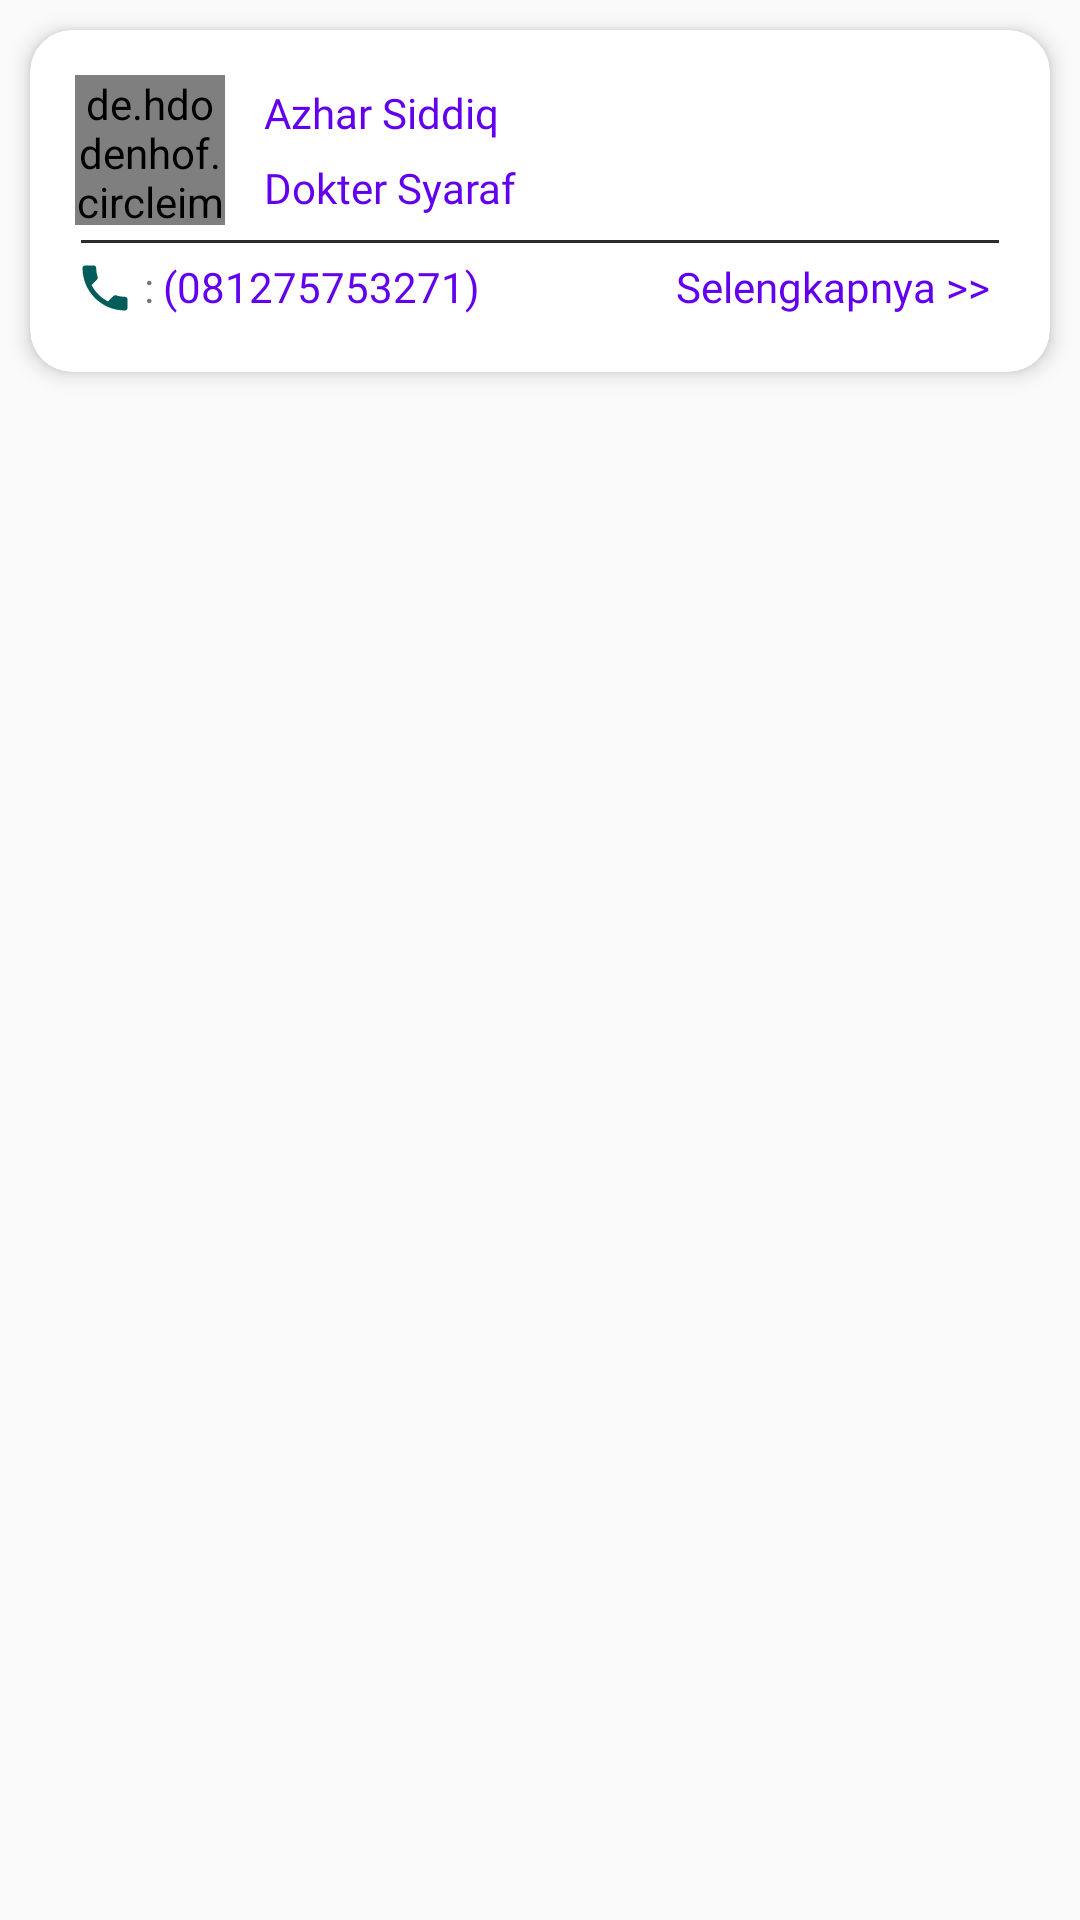

This screen was rendered from an Android layout file. Write that file and the resources it references.
<!-- AndroidManifest.xml: application theme AppTheme -->
<!-- res/layout/list_dokter.xml -->
<LinearLayout xmlns:android="http://schemas.android.com/apk/res/android"
    xmlns:app="http://schemas.android.com/apk/res-auto"
    xmlns:tools="http://schemas.android.com/tools"
    android:layout_width="match_parent"
    android:isScrollContainer="true"
    android:id="@+id/letterLayout"
    android:orientation="vertical"
    android:layout_height="wrap_content">
    <android.support.v7.widget.CardView
        android:layout_width="match_parent"
        android:layout_height="wrap_content"
        android:minHeight="72dp"
        app:cardCornerRadius="14dp"
        app:cardElevation="4dp"
        android:id="@+id/cvLetter"
        android:layout_margin="10dp">
        <RelativeLayout

            android:layout_width="match_parent"
            android:layout_margin="15dp"
            android:layout_height="wrap_content">
            <de.hdodenhof.circleimageview.CircleImageView
                android:layout_width="50dp"
                android:id="@+id/imgDoctor"
                android:layout_height="50dp"
                android:layout_marginBottom="3dp"
                android:src="@drawable/doctor"/>
            <TableLayout
                android:layout_marginLeft="10dp"
                android:layout_toRightOf="@id/imgDoctor"
                android:layout_width="match_parent"
                android:layout_height="wrap_content"
                android:stretchColumns="1">
                <TableRow>
                    <TextView
                        android:textColor="@color/colorPrimary"
                        android:fontFamily="@font/typoslab"
                        android:text="Azhar Siddiq"
                        android:id="@+id/tvNamaDokter"
                        android:padding="3dp" />
                </TableRow>
                <TableRow>
                    <TextView
                        android:textColor="@color/colorPrimary"
                        android:fontFamily="@font/typoslab"
                        android:text="Dokter Syaraf"
                        android:id="@+id/tvBidang"
                        android:padding="3dp" />
                </TableRow>
            </TableLayout>
            <View
                android:layout_width="match_parent"
                android:layout_height="1dp"
                android:background="#2b2b2b"
                android:layout_margin="2dp"
                android:layout_below="@id/imgDoctor"/>
            <TextView
                android:id="@+id/tvSelengkapnya"
                android:layout_width="wrap_content"
                android:layout_height="wrap_content"
                android:text="Selengkapnya >>"
                android:fontFamily="@font/typoslab"
                android:layout_marginTop="8dp"
                android:layout_marginBottom="3dp"
                android:layout_marginRight="5dp"
                android:layout_below="@id/imgDoctor"
                android:textColor="@color/design_default_color_primary"
                android:layout_alignParentRight="true"/>
            <TableLayout
                android:layout_marginTop="8dp"
                android:layout_marginBottom="3dp"
                android:layout_marginRight="5dp"
                android:layout_below="@id/imgDoctor"
                android:layout_width="match_parent"
                android:layout_height="wrap_content"
                android:stretchColumns="3"
                android:layout_toLeftOf="@id/tvSelengkapnya">
            <TableRow>
                <ImageView
                    android:src="@drawable/ic_call_black_24dp"
                    android:layout_width="20dp"
                    android:layout_height="20dp"/>
                <TextView
                    android:layout_width="wrap_content"
                    android:layout_height="wrap_content"
                    android:text=":"
                    android:layout_marginLeft="3dp"
                    android:layout_marginRight="3dp"/>
                <TextView
                    android:id="@+id/tvNomor"
                    android:layout_width="wrap_content"
                    android:layout_height="wrap_content"
                    android:text="(081275753271)"
                    android:fontFamily="@font/typoslab"

                    android:layout_below="@id/imgDoctor"
                    android:textColor="@color/colorPrimary"/>
            </TableRow>
            </TableLayout>
        </RelativeLayout>



    </android.support.v7.widget.CardView>
</LinearLayout>
<!-- resources referenced by this layout -->
<resources>
  <!-- drawable doctor: png bitmap (drawable, 18413 bytes) -->
  <!-- drawable ic_call_black_24dp (drawable) -->
  <vector android:height="24dp" android:tint="#015C5A"
      android:viewportHeight="24.0" android:viewportWidth="24.0"
      android:width="24dp" xmlns:android="http://schemas.android.com/apk/res/android">
      <path android:fillColor="#FF000000" android:pathData="M6.62,10.79c1.44,2.83 3.76,5.14 6.59,6.59l2.2,-2.2c0.27,-0.27 0.67,-0.36 1.02,-0.24 1.12,0.37 2.33,0.57 3.57,0.57 0.55,0 1,0.45 1,1V20c0,0.55 -0.45,1 -1,1 -9.39,0 -17,-7.61 -17,-17 0,-0.55 0.45,-1 1,-1h3.5c0.55,0 1,0.45 1,1 0,1.25 0.2,2.45 0.57,3.57 0.11,0.35 0.03,0.74 -0.25,1.02l-2.2,2.2z"/>
  </vector>
  <style name="AppTheme" parent="Theme.AppCompat.Light.DarkActionBar">
          
          <item name="colorPrimary">@color/colorPrimary</item>
          <item name="colorPrimaryDark">@color/colorPrimaryDark</item>
          <item name="colorAccent">@color/colorAccent</item>
  
  
          <item name="colorControlNormal">@color/colorPrimaryDark</item>
          <item name="colorControlActivated">@color/colorPrimary</item>
          <item name="colorControlHighlight">@color/design_default_color_primary_dark</item>
      </style>
  <!-- not gathered from this repository: default colours our renderer supplied (Android Studio template values) -->
  <color name="colorPrimary">#FF6200EE</color>
  <color name="colorPrimaryDark">#FF3700B3</color>
  <color name="colorAccent">#FF03DAC5</color>
</resources>
